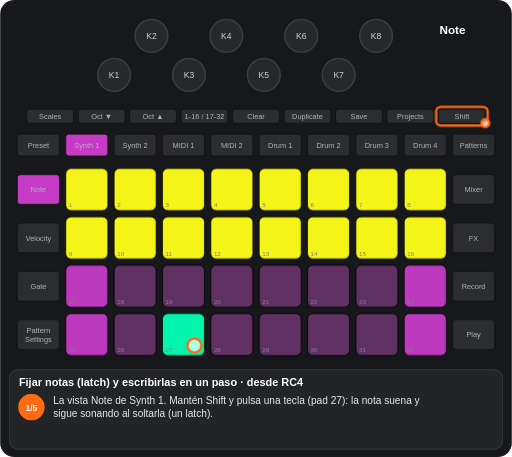
t = 0.00 s
t = 1.56 s: frame unchanged from t = 0.00 s, image omitted
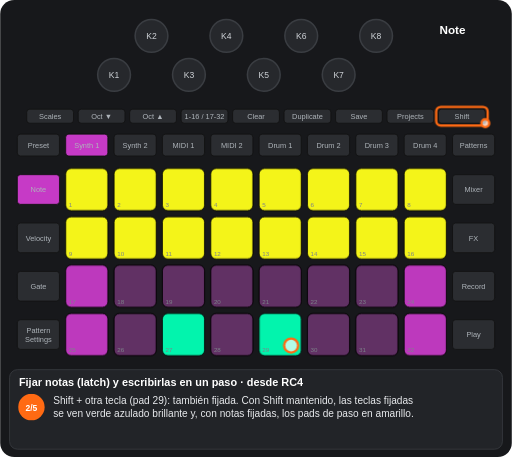
t = 3.33 s
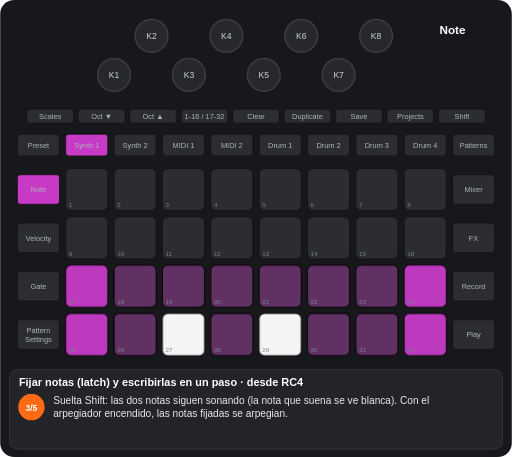
t = 5.07 s
t = 6.80 s: frame unchanged from t = 5.07 s, image omitted
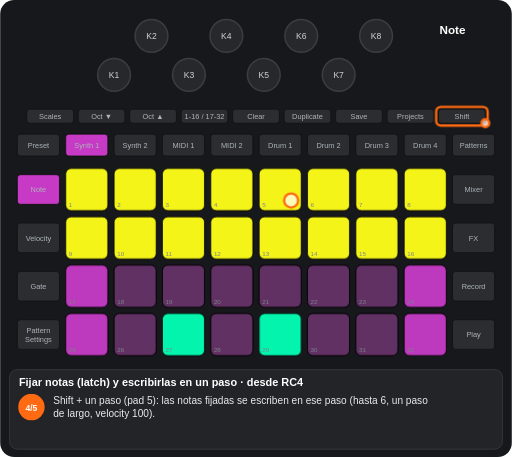
t = 8.29 s

The animated SVG that drew these frames (rendered in a browser with its animation timeline set to each time). Animation: 11 CSS @keyframes rules; frames cover the first 8.29 s, repeats indefinitely.

<svg xmlns="http://www.w3.org/2000/svg" viewBox="0 0 656 586" width="656" height="586" font-family="Arial, Helvetica, sans-serif" role="img" aria-label="Fijar notas (latch) y escribirlas en un paso · desde RC4"><title>Fijar notas (latch) y escribirlas en un paso · desde RC4</title><style>.kb{fill:#26282c;stroke:#3a3d42;stroke-width:2}.kt{font-size:11px;fill:#cfd3d8;text-anchor:middle}.u{fill:#2b2d31;stroke:#111}.bt{font-size:9.5px;fill:#aeb4ba;text-anchor:middle}.pn{font-size:8px;fill:#7d838a}.pl{font-size:9.5px;font-weight:bold;text-anchor:middle}.kl{font-size:10px;fill:#cfd3d8;text-anchor:middle}.fg{fill:#fff;fill-opacity:.7;stroke:#ff6a13;stroke-width:3}.fo{fill:none;stroke:#ff6a13;stroke-width:3}.ta{fill:none;stroke:#ff6a13;stroke-width:3}.vw{font-size:15px;font-weight:bold;fill:#fff;text-anchor:middle}.ti{font-size:14px;font-weight:bold;fill:#fff}.cp{font-size:13px;fill:#e8eaed}.sn{font-size:11px;font-weight:bold;fill:#fff;text-anchor:middle}.b{animation:b .6s step-end infinite}@keyframes b{0%{opacity:1}50%{opacity:0}100%{opacity:0}}.v{animation:v 1.2s ease-in-out infinite}@keyframes v{0%{opacity:1}50%{opacity:.3}100%{opacity:1}}.g0{animation:kg0 11099ms step-end infinite}@keyframes kg0{0%{opacity:1}41.265%{opacity:0}61.303%{opacity:1}79.151%{opacity:0}100%{opacity:0}}.g1{animation:kg1 11099ms step-end infinite}@keyframes kg1{0%{opacity:1}18.74%{opacity:0}100%{opacity:0}}.g2{animation:kg2 11099ms step-end infinite;opacity:0}@keyframes kg2{0%{opacity:0}18.74%{opacity:1}41.265%{opacity:0}61.303%{opacity:1}79.151%{opacity:0}100%{opacity:0}}.g3{animation:kg3 11099ms step-end infinite;opacity:0}@keyframes kg3{0%{opacity:0}41.265%{opacity:1}61.303%{opacity:0}100%{opacity:0}}.g4{animation:kg4 11099ms step-end infinite;opacity:0}@keyframes kg4{0%{opacity:0}41.265%{opacity:1}61.303%{opacity:0}79.151%{opacity:1}100%{opacity:1}}.g5{animation:kg5 11099ms step-end infinite;opacity:0}@keyframes kg5{0%{opacity:0}79.151%{opacity:1}100%{opacity:1}}.g6{animation:kg6 11099ms step-end infinite}@keyframes kg6{0%{opacity:1}18.74%{opacity:0}79.151%{opacity:1}100%{opacity:1}}.g7{animation:kg7 11099ms step-end infinite;opacity:0}@keyframes kg7{0%{opacity:0}18.74%{opacity:1}41.265%{opacity:0}100%{opacity:0}}.g8{animation:kg8 11099ms step-end infinite;opacity:0}@keyframes kg8{0%{opacity:0}61.303%{opacity:1}79.151%{opacity:0}100%{opacity:0}}</style><rect width="656" height="586" rx="18" fill="#17181b"/><circle cx="146" cy="96" r="21" class="kb"/><text x="146" y="100" class="kt">K1</text><circle cx="194" cy="46" r="21" class="kb"/><text x="194" y="50" class="kt">K2</text><circle cx="242" cy="96" r="21" class="kb"/><text x="242" y="100" class="kt">K3</text><circle cx="290" cy="46" r="21" class="kb"/><text x="290" y="50" class="kt">K4</text><circle cx="338" cy="96" r="21" class="kb"/><text x="338" y="100" class="kt">K5</text><circle cx="386" cy="46" r="21" class="kb"/><text x="386" y="50" class="kt">K6</text><circle cx="434" cy="96" r="21" class="kb"/><text x="434" y="100" class="kt">K7</text><circle cx="482" cy="46" r="21" class="kb"/><text x="482" y="50" class="kt">K8</text><rect x="34" y="140" width="60" height="18" rx="4" class="u"/><text x="64" y="152.5" class="bt">Scales</text><rect x="100" y="140" width="60" height="18" rx="4" class="u"/><text x="130" y="152.5" class="bt">Oct ▼</text><rect x="166" y="140" width="60" height="18" rx="4" class="u"/><text x="196" y="152.5" class="bt">Oct ▲</text><rect x="232" y="140" width="60" height="18" rx="4" class="u"/><text x="262" y="152.5" class="bt">1-16 / 17-32</text><rect x="298" y="140" width="60" height="18" rx="4" class="u"/><text x="328" y="152.5" class="bt">Clear</text><rect x="364" y="140" width="60" height="18" rx="4" class="u"/><text x="394" y="152.5" class="bt">Duplicate</text><rect x="430" y="140" width="60" height="18" rx="4" class="u"/><text x="460" y="152.5" class="bt">Save</text><rect x="496" y="140" width="60" height="18" rx="4" class="u"/><text x="526" y="152.5" class="bt">Projects</text><rect x="562" y="140" width="60" height="18" rx="4" class="u"/><text x="592" y="152.5" class="bt">Shift</text><rect x="22" y="172" width="54" height="28" rx="4" class="u"/><text x="49" y="189.5" class="bt">Preset</text><rect x="84" y="172" width="54" height="28" rx="4" class="u"/><text x="111" y="189.5" class="bt">Synth 1</text><rect x="146" y="172" width="54" height="28" rx="4" class="u"/><text x="173" y="189.5" class="bt">Synth 2</text><rect x="208" y="172" width="54" height="28" rx="4" class="u"/><text x="235" y="189.5" class="bt">MIDI 1</text><rect x="270" y="172" width="54" height="28" rx="4" class="u"/><text x="297" y="189.5" class="bt">MIDI 2</text><rect x="332" y="172" width="54" height="28" rx="4" class="u"/><text x="359" y="189.5" class="bt">Drum 1</text><rect x="394" y="172" width="54" height="28" rx="4" class="u"/><text x="421" y="189.5" class="bt">Drum 2</text><rect x="456" y="172" width="54" height="28" rx="4" class="u"/><text x="483" y="189.5" class="bt">Drum 3</text><rect x="518" y="172" width="54" height="28" rx="4" class="u"/><text x="545" y="189.5" class="bt">Drum 4</text><rect x="580" y="172" width="54" height="28" rx="4" class="u"/><text x="607" y="189.5" class="bt">Patterns</text><rect x="22" y="224" width="54" height="38" rx="4" class="u"/><text x="49" y="246.5" class="bt">Note</text><rect x="580" y="224" width="54" height="38" rx="4" class="u"/><text x="607" y="246.5" class="bt">Mixer</text><rect x="22" y="286" width="54" height="38" rx="4" class="u"/><text x="49" y="308.5" class="bt">Velocity</text><rect x="580" y="286" width="54" height="38" rx="4" class="u"/><text x="607" y="308.5" class="bt">FX</text><rect x="22" y="348" width="54" height="38" rx="4" class="u"/><text x="49" y="370.5" class="bt">Gate</text><rect x="580" y="348" width="54" height="38" rx="4" class="u"/><text x="607" y="370.5" class="bt">Record</text><rect x="22" y="410" width="54" height="38" rx="4" class="u"/><text x="49" y="427" class="bt">Pattern</text><text x="49" y="438" class="bt">Settings</text><rect x="580" y="410" width="54" height="38" rx="4" class="u"/><text x="607" y="432.5" class="bt">Play</text><rect x="84" y="216" width="54" height="54" rx="7" class="u"/><rect x="146" y="216" width="54" height="54" rx="7" class="u"/><rect x="208" y="216" width="54" height="54" rx="7" class="u"/><rect x="270" y="216" width="54" height="54" rx="7" class="u"/><rect x="332" y="216" width="54" height="54" rx="7" class="u"/><rect x="394" y="216" width="54" height="54" rx="7" class="u"/><rect x="456" y="216" width="54" height="54" rx="7" class="u"/><rect x="518" y="216" width="54" height="54" rx="7" class="u"/><rect x="84" y="278" width="54" height="54" rx="7" class="u"/><rect x="146" y="278" width="54" height="54" rx="7" class="u"/><rect x="208" y="278" width="54" height="54" rx="7" class="u"/><rect x="270" y="278" width="54" height="54" rx="7" class="u"/><rect x="332" y="278" width="54" height="54" rx="7" class="u"/><rect x="394" y="278" width="54" height="54" rx="7" class="u"/><rect x="456" y="278" width="54" height="54" rx="7" class="u"/><rect x="518" y="278" width="54" height="54" rx="7" class="u"/><rect x="84" y="340" width="54" height="54" rx="7" class="u"/><rect x="146" y="340" width="54" height="54" rx="7" class="u"/><rect x="208" y="340" width="54" height="54" rx="7" class="u"/><rect x="270" y="340" width="54" height="54" rx="7" class="u"/><rect x="332" y="340" width="54" height="54" rx="7" class="u"/><rect x="394" y="340" width="54" height="54" rx="7" class="u"/><rect x="456" y="340" width="54" height="54" rx="7" class="u"/><rect x="518" y="340" width="54" height="54" rx="7" class="u"/><rect x="84" y="402" width="54" height="54" rx="7" class="u"/><rect x="146" y="402" width="54" height="54" rx="7" class="u"/><rect x="208" y="402" width="54" height="54" rx="7" class="u"/><rect x="270" y="402" width="54" height="54" rx="7" class="u"/><rect x="332" y="402" width="54" height="54" rx="7" class="u"/><rect x="394" y="402" width="54" height="54" rx="7" class="u"/><rect x="456" y="402" width="54" height="54" rx="7" class="u"/><rect x="518" y="402" width="54" height="54" rx="7" class="u"/><g class="g0"><rect x="84" y="216" width="54" height="54" rx="7" fill="#ffff19" fill-opacity="0.95" stroke="#000"/><rect x="146" y="216" width="54" height="54" rx="7" fill="#ffff19" fill-opacity="0.95" stroke="#000"/><rect x="208" y="216" width="54" height="54" rx="7" fill="#ffff19" fill-opacity="0.95" stroke="#000"/><rect x="270" y="216" width="54" height="54" rx="7" fill="#ffff19" fill-opacity="0.95" stroke="#000"/><rect x="332" y="216" width="54" height="54" rx="7" fill="#ffff19" fill-opacity="0.95" stroke="#000"/><rect x="394" y="216" width="54" height="54" rx="7" fill="#ffff19" fill-opacity="0.95" stroke="#000"/><rect x="456" y="216" width="54" height="54" rx="7" fill="#ffff19" fill-opacity="0.95" stroke="#000"/><rect x="518" y="216" width="54" height="54" rx="7" fill="#ffff19" fill-opacity="0.95" stroke="#000"/><rect x="84" y="278" width="54" height="54" rx="7" fill="#ffff19" fill-opacity="0.95" stroke="#000"/><rect x="146" y="278" width="54" height="54" rx="7" fill="#ffff19" fill-opacity="0.95" stroke="#000"/><rect x="208" y="278" width="54" height="54" rx="7" fill="#ffff19" fill-opacity="0.95" stroke="#000"/><rect x="270" y="278" width="54" height="54" rx="7" fill="#ffff19" fill-opacity="0.95" stroke="#000"/><rect x="332" y="278" width="54" height="54" rx="7" fill="#ffff19" fill-opacity="0.95" stroke="#000"/><rect x="394" y="278" width="54" height="54" rx="7" fill="#ffff19" fill-opacity="0.95" stroke="#000"/><rect x="456" y="278" width="54" height="54" rx="7" fill="#ffff19" fill-opacity="0.95" stroke="#000"/><rect x="518" y="278" width="54" height="54" rx="7" fill="#ffff19" fill-opacity="0.95" stroke="#000"/><rect x="208" y="402" width="54" height="54" rx="7" fill="#00ffb5" fill-opacity="0.95" stroke="#000"/></g><rect x="84" y="340" width="54" height="54" rx="7" fill="#c63ac6" fill-opacity="0.95" stroke="#000"/><rect x="146" y="340" width="54" height="54" rx="7" fill="#c63ac6" fill-opacity="0.35" stroke="#000"/><rect x="208" y="340" width="54" height="54" rx="7" fill="#c63ac6" fill-opacity="0.35" stroke="#000"/><rect x="270" y="340" width="54" height="54" rx="7" fill="#c63ac6" fill-opacity="0.35" stroke="#000"/><rect x="332" y="340" width="54" height="54" rx="7" fill="#c63ac6" fill-opacity="0.35" stroke="#000"/><rect x="394" y="340" width="54" height="54" rx="7" fill="#c63ac6" fill-opacity="0.35" stroke="#000"/><rect x="456" y="340" width="54" height="54" rx="7" fill="#c63ac6" fill-opacity="0.35" stroke="#000"/><rect x="518" y="340" width="54" height="54" rx="7" fill="#c63ac6" fill-opacity="0.95" stroke="#000"/><rect x="84" y="402" width="54" height="54" rx="7" fill="#c63ac6" fill-opacity="0.95" stroke="#000"/><rect x="146" y="402" width="54" height="54" rx="7" fill="#c63ac6" fill-opacity="0.35" stroke="#000"/><rect x="270" y="402" width="54" height="54" rx="7" fill="#c63ac6" fill-opacity="0.35" stroke="#000"/><rect x="394" y="402" width="54" height="54" rx="7" fill="#c63ac6" fill-opacity="0.35" stroke="#000"/><rect x="456" y="402" width="54" height="54" rx="7" fill="#c63ac6" fill-opacity="0.35" stroke="#000"/><rect x="518" y="402" width="54" height="54" rx="7" fill="#c63ac6" fill-opacity="0.95" stroke="#000"/><g class="g1"><rect x="332" y="402" width="54" height="54" rx="7" fill="#c63ac6" fill-opacity="0.35" stroke="#000"/></g><g class="g2"><rect x="332" y="402" width="54" height="54" rx="7" fill="#00ffb5" fill-opacity="0.95" stroke="#000"/></g><g class="g3"><rect x="208" y="402" width="54" height="54" rx="7" fill="#ffffff" fill-opacity="0.95" stroke="#000"/></g><g class="g4"><rect x="332" y="402" width="54" height="54" rx="7" fill="#ffffff" fill-opacity="0.95" stroke="#000"/></g><g class="g5"><rect x="208" y="402" width="54" height="54" rx="7" fill="#c63ac6" fill-opacity="0.35" stroke="#000"/></g><text x="88" y="266" class="pn">1</text><text x="150" y="266" class="pn">2</text><text x="212" y="266" class="pn">3</text><text x="274" y="266" class="pn">4</text><text x="336" y="266" class="pn">5</text><text x="398" y="266" class="pn">6</text><text x="460" y="266" class="pn">7</text><text x="522" y="266" class="pn">8</text><text x="88" y="328" class="pn">9</text><text x="150" y="328" class="pn">10</text><text x="212" y="328" class="pn">11</text><text x="274" y="328" class="pn">12</text><text x="336" y="328" class="pn">13</text><text x="398" y="328" class="pn">14</text><text x="460" y="328" class="pn">15</text><text x="522" y="328" class="pn">16</text><text x="88" y="390" class="pn">17</text><text x="150" y="390" class="pn">18</text><text x="212" y="390" class="pn">19</text><text x="274" y="390" class="pn">20</text><text x="336" y="390" class="pn">21</text><text x="398" y="390" class="pn">22</text><text x="460" y="390" class="pn">23</text><text x="522" y="390" class="pn">24</text><text x="88" y="452" class="pn">25</text><text x="150" y="452" class="pn">26</text><text x="212" y="452" class="pn">27</text><text x="274" y="452" class="pn">28</text><text x="336" y="452" class="pn">29</text><text x="398" y="452" class="pn">30</text><text x="460" y="452" class="pn">31</text><text x="522" y="452" class="pn">32</text><rect x="84" y="172" width="54" height="28" rx="4" fill="#c63ac6" stroke="#111"/><text x="111" y="189.5" class="bt" fill="#111">Synth 1</text><rect x="22" y="224" width="54" height="38" rx="4" fill="#c63ac6" stroke="#111"/><text x="49" y="246.5" class="bt" fill="#111">Note</text><text x="580" y="44" class="vw">Note</text><g class="g0"><rect x="559" y="137" width="66" height="24" rx="6" class="fo"/><circle cx="622" cy="158" r="5" class="fg"/></g><g class="g6"><circle cx="249" cy="443" r="9" class="fg"/></g><g class="g7"><circle cx="373" cy="443" r="9" class="fg"/></g><g class="g8"><circle cx="373" cy="257" r="9" class="fg"/></g><rect x="12" y="474" width="632" height="102" rx="10" fill="#222428" stroke="#3a3d42"/><text x="24" y="495" class="ti">Fijar notas (latch) y escribirlas en un paso · desde RC4</text><g class="g1"><circle cx="40" cy="522" r="17" fill="#ff6a13"/><text x="40" y="526.5" class="sn">1/5</text><text x="68" y="518" class="cp">La vista Note de Synth 1. Mantén Shift y pulsa una tecla (pad 27): la nota suena y</text><text x="68" y="535" class="cp">sigue sonando al soltarla (un latch).</text></g><g class="g7"><circle cx="40" cy="522" r="17" fill="#ff6a13"/><text x="40" y="526.5" class="sn">2/5</text><text x="68" y="518" class="cp">Shift + otra tecla (pad 29): también fijada. Con Shift mantenido, las teclas fijadas</text><text x="68" y="535" class="cp">se ven verde azulado brillante y, con notas fijadas, los pads de paso en amarillo.</text></g><g class="g3"><circle cx="40" cy="522" r="17" fill="#ff6a13"/><text x="40" y="526.5" class="sn">3/5</text><text x="68" y="518" class="cp">Suelta Shift: las dos notas siguen sonando (la nota que suena se ve blanca). Con el</text><text x="68" y="535" class="cp">arpegiador encendido, las notas fijadas se arpegian.</text></g><g class="g8"><circle cx="40" cy="522" r="17" fill="#ff6a13"/><text x="40" y="526.5" class="sn">4/5</text><text x="68" y="518" class="cp">Shift + un paso (pad 5): las notas fijadas se escriben en ese paso (hasta 6, un paso</text><text x="68" y="535" class="cp">de largo, velocity 100).</text></g><g class="g5"><circle cx="40" cy="522" r="17" fill="#ff6a13"/><text x="40" y="526.5" class="sn">5/5</text><text x="68" y="518" class="cp">Pulsa otra vez una tecla fijada (pad 27): se para, y esa pulsación no hace nada más.</text><text x="68" y="535" class="cp">Clear + Synth 1 suelta todas las notas fijadas. No se guarda.</text></g></svg>
